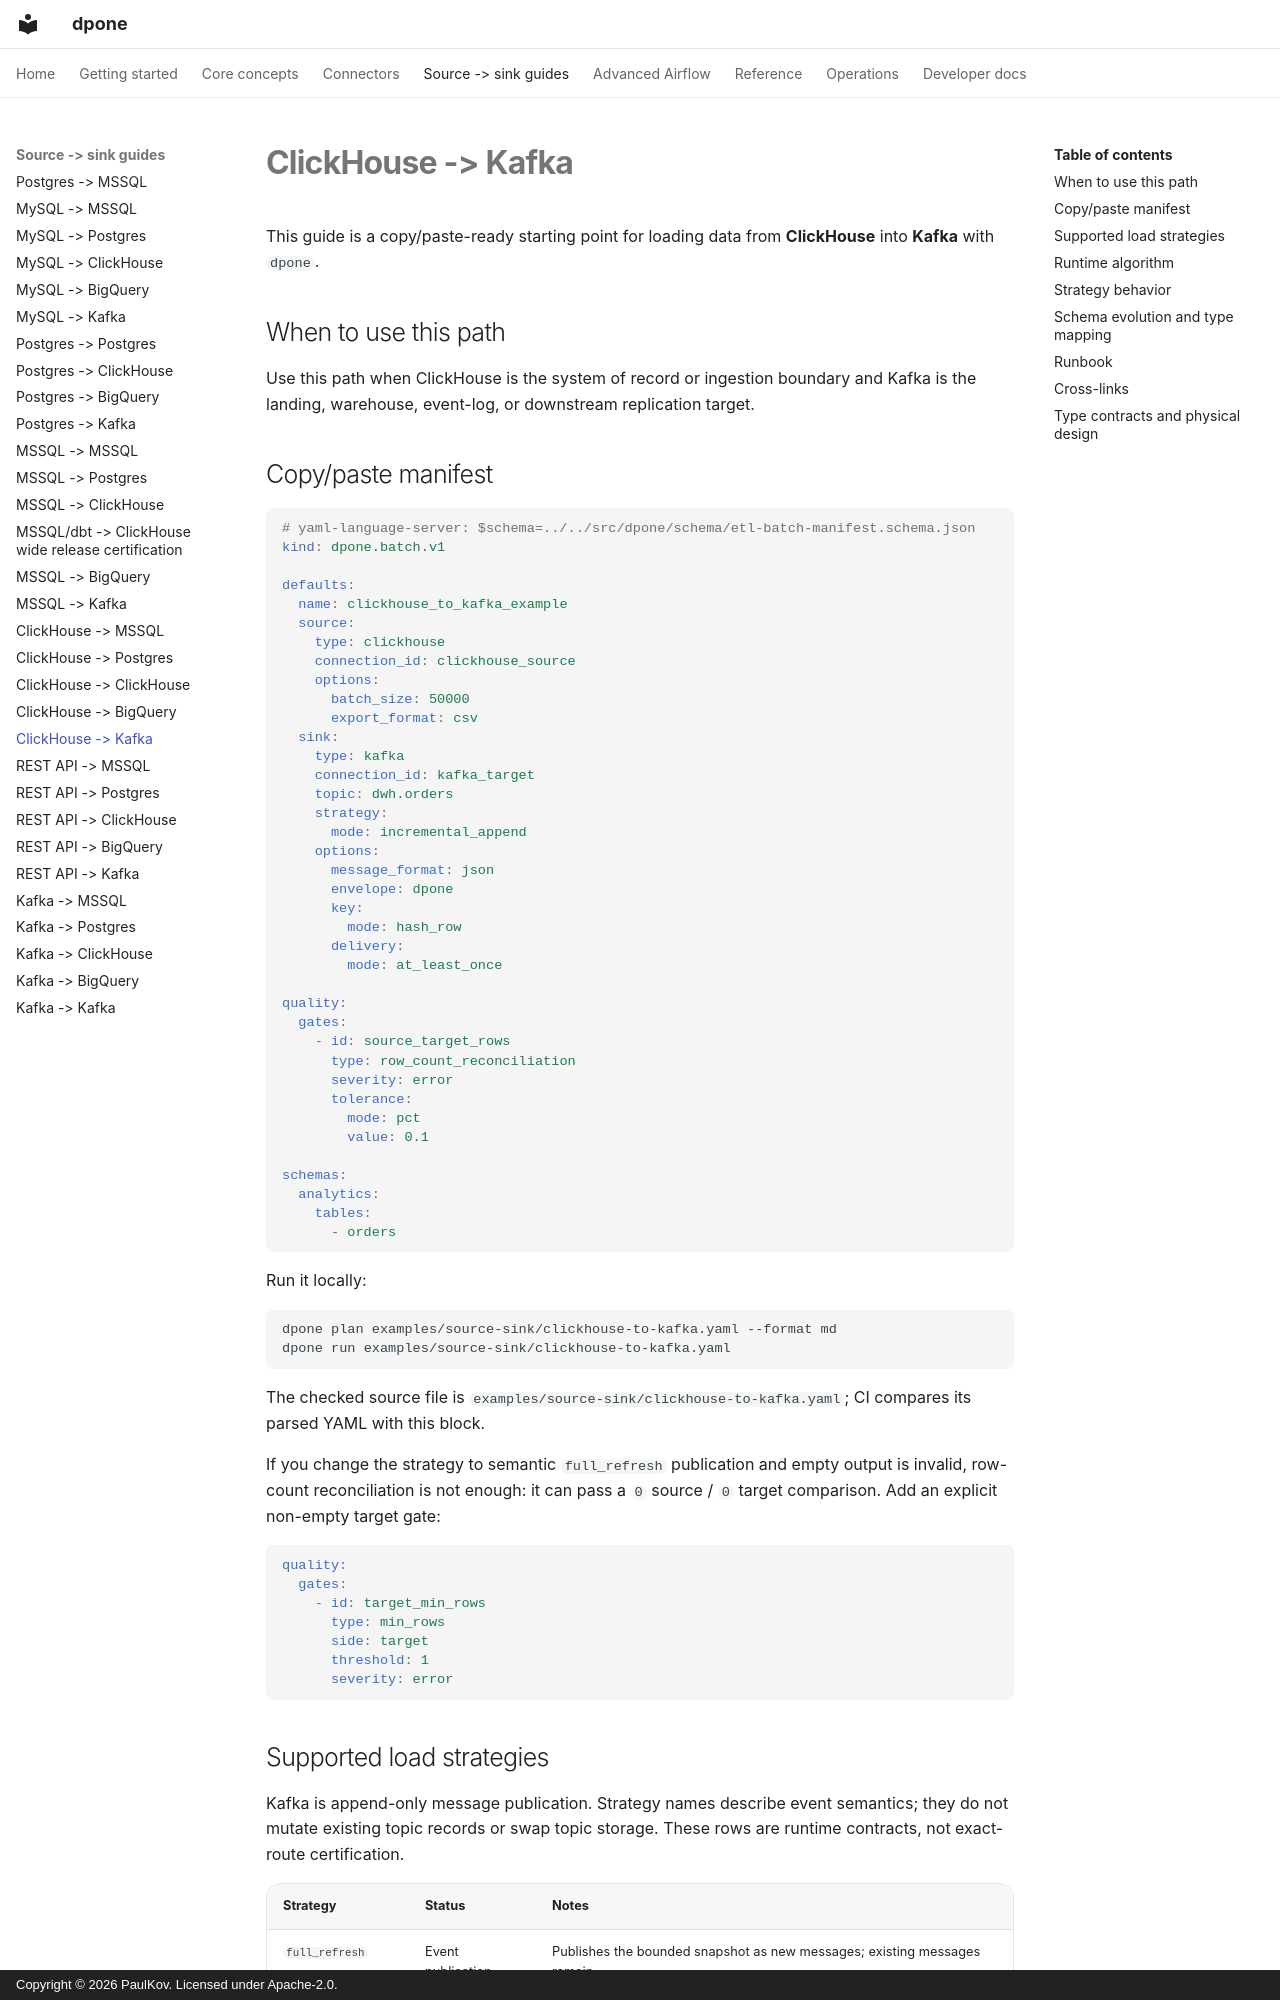

repository: PaulKov/dpone · page: source-sink/clickhouse-to-kafka/index.html · generator: mkdocs · copyright: Copyright © 2026 PaulKov. Licensed under Apache-2.0.

# ClickHouse -> Kafka

This guide is a copy/paste-ready starting point for loading data from **ClickHouse** into **Kafka** with `dpone`.

## When to use this path

Use this path when ClickHouse is the system of record or ingestion boundary and Kafka is the landing, warehouse, event-log, or downstream replication target.

## Copy/paste manifest

```yaml
# yaml-language-server: $schema=../../src/dpone/schema/etl-batch-manifest.schema.json
kind: dpone.batch.v1

defaults:
  name: clickhouse_to_kafka_example
  source:
    type: clickhouse
    connection_id: clickhouse_source
    options:
      batch_size: 50000
      export_format: csv
  sink:
    type: kafka
    connection_id: kafka_target
    topic: dwh.orders
    strategy:
      mode: incremental_append
    options:
      message_format: json
      envelope: dpone
      key:
        mode: hash_row
      delivery:
        mode: at_least_once

quality:
  gates:
    - id: source_target_rows
      type: row_count_reconciliation
      severity: error
      tolerance:
        mode: pct
        value: 0.1

schemas:
  analytics:
    tables:
      - orders
```

Run it locally:

```bash
dpone plan examples/source-sink/clickhouse-to-kafka.yaml --format md
dpone run examples/source-sink/clickhouse-to-kafka.yaml
```

The checked source file is
`examples/source-sink/clickhouse-to-kafka.yaml`; CI compares its parsed YAML
with this block.

If you change the strategy to semantic `full_refresh` publication and empty
output is invalid, row-count reconciliation is not enough: it can pass a
`0` source / `0` target comparison. Add an explicit non-empty target gate:

```yaml
quality:
  gates:
    - id: target_min_rows
      type: min_rows
      side: target
      threshold: 1
      severity: error
```
